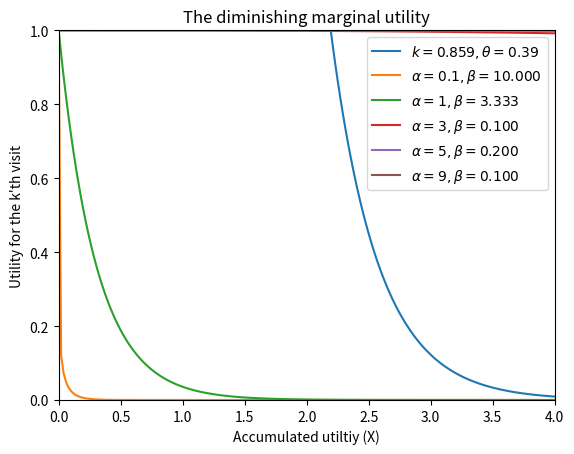
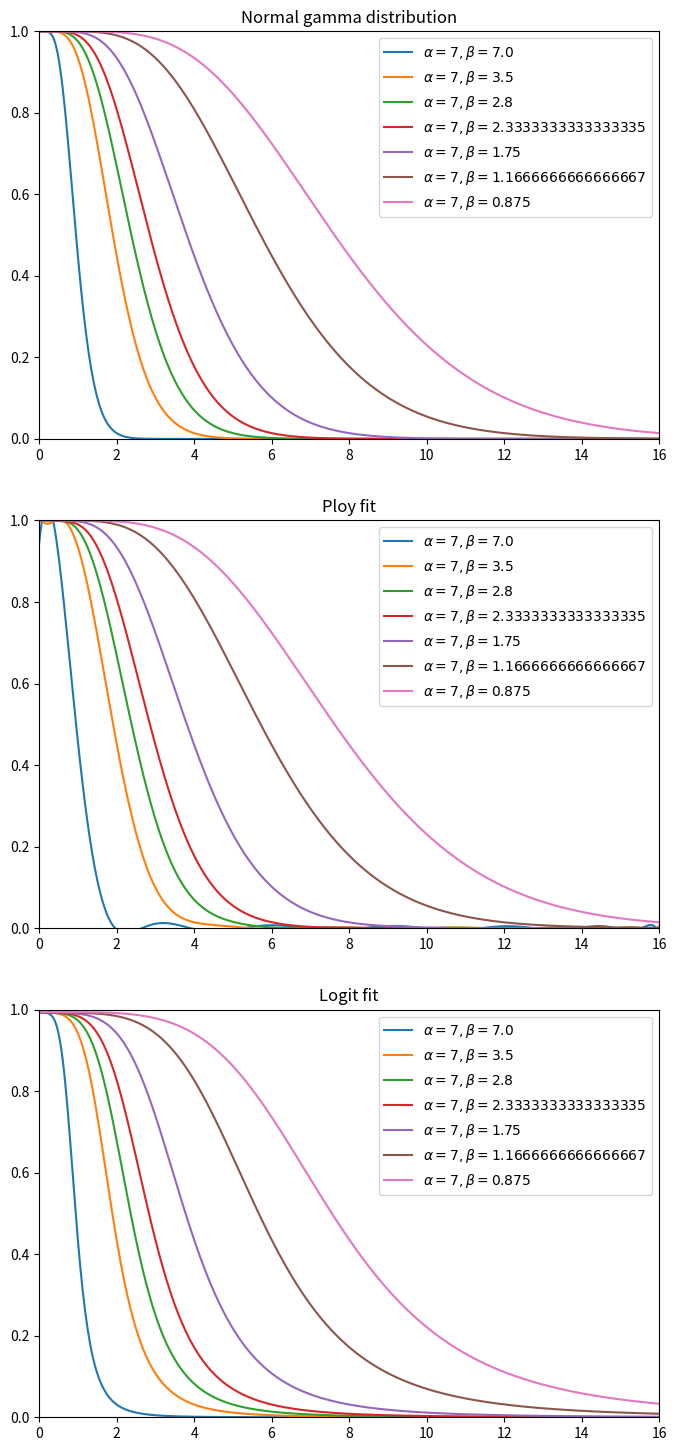

Write the Python code that produced these figures, in order.
"""Test new utility function adopting gamma distribution form. Last modifed on Jan.15"""
from scipy.stats import gamma
import matplotlib.pyplot as plt
import numpy as np
from scipy.optimize import curve_fit
import warnings


def func(x, a, b, c):  # Logistic B equation from zunzun.com
    return a / (1.0 + np.power(x / b, c))


fig, axes = plt.subplots(1, 1, dpi=150)

a = 1.99323054838
mean, var, skew, kurt = gamma.stats(a, moments='mvsk')

# plot gamma cdf. cdf(x, a, loc=0, scale=1), a>0 is shape coefficient, scale = 1.0 / lambda.
# lambda越大，scale越小，曲线越抖.
# expected value = (a-1) * scale
xmin, xmax = 0, 4
x = np.linspace(xmin, xmax, 200)

# k, theta = [1.0, 2, 3, 5., 9., 7.5, 0.5], [2.0, 2., 2., 1., 0.5, 1., 1.]
"""Values of shape and scale given as initial grid points in grid search"""
# range_shape = [0.1, 0.5, 1, 2, 5, 7]
# range_scale = [0.2, 0.4, 0.6, 0.8, 1, 2, 5]

# k, theta = [0.1, 0.1, 0.1, 0.5, 0.859129711], [0.2, 0.4, 0.6, 0.2, 0.390907255]
k, theta = [0.859], [0.391]

lines = []

plt.figure(dpi=150)
for i in zip(k, theta):
    y = 393.7 * (1 - gamma.cdf(x, a=i[0], scale=i[1]))
    plt.plot(x, y, label=(r'$k={}, \theta={:.2f}$'.format(i[0], i[1])))

plt.xlim([xmin, xmax])
plt.xlabel('Accumulated utiltiy (X)')
plt.ylim([0, 393.7])
plt.ylabel("Utility for the k'th visit")
# plt.ylabel(r'$y=1-F(X; k, \theta)$')
plt.legend()
plt.title('The diminishing marginal utility')
plt.show()

# %%
k, theta = [0.1, 1, 3, 5, 9], [0.1, 0.3, 10, 5, 10]
lines = []

for i in zip(k, theta):
    y = 1 - gamma.cdf(x, a=i[0], scale=i[1])
    plt.plot(x, y, label=(r'$\alpha={}, \beta={:.3f}$'.format(i[0], 1 / i[1])))

plt.xlim([xmin, xmax])
plt.ylim([0, 1])
plt.legend()
plt.show()

# %% 第二次plot

fig, axes = plt.subplots(3, 1, dpi=150, figsize=(8, 18))

xmin, xmax = 0, 16
x = np.linspace(xmin, xmax, 500)

# exp_x = 3.5  # tourists perceive fatigue after visiting 3 to 4 sites. But the first several visits will not decrease so much
exp_x = [1, 2, 2.5, 3, 4, 6, 8]
shape = 7

# scale = np.array([0.1, 0.2, 0.3, 0.5, 0.7, 1.])

k, theta = shape, [_ / shape for _ in exp_x]

for i in theta:
    # gamma distribution
    y = 1 - gamma.cdf(x, a=k, scale=i)
    # polynomial fit
    func_fit = np.polyfit(x, y, 15)
    p1 = np.poly1d(func_fit)
    y_fit = p1(x)
    # logistic fit
    # these are the same as the scipy defaults
    initialParameters = np.array([1.0, 1.0, 1.0])
    # curve fit the test data, ignoring warning due to initial parameter estimates
    warnings.filterwarnings("ignore")
    fittedParameters, pcov = curve_fit(func, x, y, initialParameters)
    y_fit_logit = func(x, *fittedParameters)

    axes[0].plot(x, y, label=(r'$\alpha={}, \beta={}$'.format(k, 1 / i)))
    axes[1].plot(x, y_fit, label=(r'$\alpha={}, \beta={}$'.format(k, 1 / i)))
    axes[2].plot(x, y_fit_logit, label=(r'$\alpha={}, \beta={}$'.format(k, 1 / i)))

for _ax in axes:
    _ax.set_xlim([xmin, xmax])
    _ax.set_ylim([0, 1])
    _ax.legend()

axes[0].set_title('Normal gamma distribution')
axes[1].set_title('Ploy fit')
axes[2].set_title('Logit fit')
fig.show()

# 暂时选scale为0.5, 通过修改expected value来改alpha.
print('Initially we pick scale to 0.5 and alpha to exp_x/scale = 7')

# %% timeit
util_array = np.array([0.8, 0.7, 0.9])
pref = np.array([0.5, 0.3, 0.3])  # just for test
node_util = np.array([0.3, 0.5, 0.7])
alpha = -50
beta = {'intercept': 3000, 'shape': 7, 'scale': 0.5}

# test_func_0 = np.dot(pref, node_util * np.exp(-2 * util_array))
#
# test_func_gamma = np.dot(pref, node_util * (1 - gamma.cdf(util_array, a=i[0], scale=i[1])))
#
# test_func_ploy = np.dot(pref, node_util * p1(util_array))
#
# test_func_logit = np.dot(pref, node_util * func(util_array, *fittedParameters))

# %% Reference: approximate the gamma cdf with a polynomial function using np.polyfit
# #
# import numpy as np
# import matplotlib.pyplot as plt
#
# # 定义x、y散点坐标
#
# # 用3次多项式拟合
# f1 = np.polyfit(x, y, 3)
# print('f1 is :\n', f1)
#
# p1 = np.poly1d(f1)
# print('p1 is :\n', p1)
#
# # 也可使用yvals=np.polyval(f1, x)
# yvals = p1(x)  # 拟合y值
# print('yvals is :\n', yvals)
# # 绘图
# plot1 = plt.plot(x, y, 's', label='original values')
# plot2 = plt.plot(x, yvals, 'r', label='polyfit values')
# plt.xlabel('x')
# plt.ylabel('y')
# plt.legend(loc=4)  # 指定legend的位置右下角
# plt.title('polyfitting')
# plt.show()

# %%

# https://stackoverflow.com/questions/54784383/logistic-like-curve-fitting-using-machine-learning
